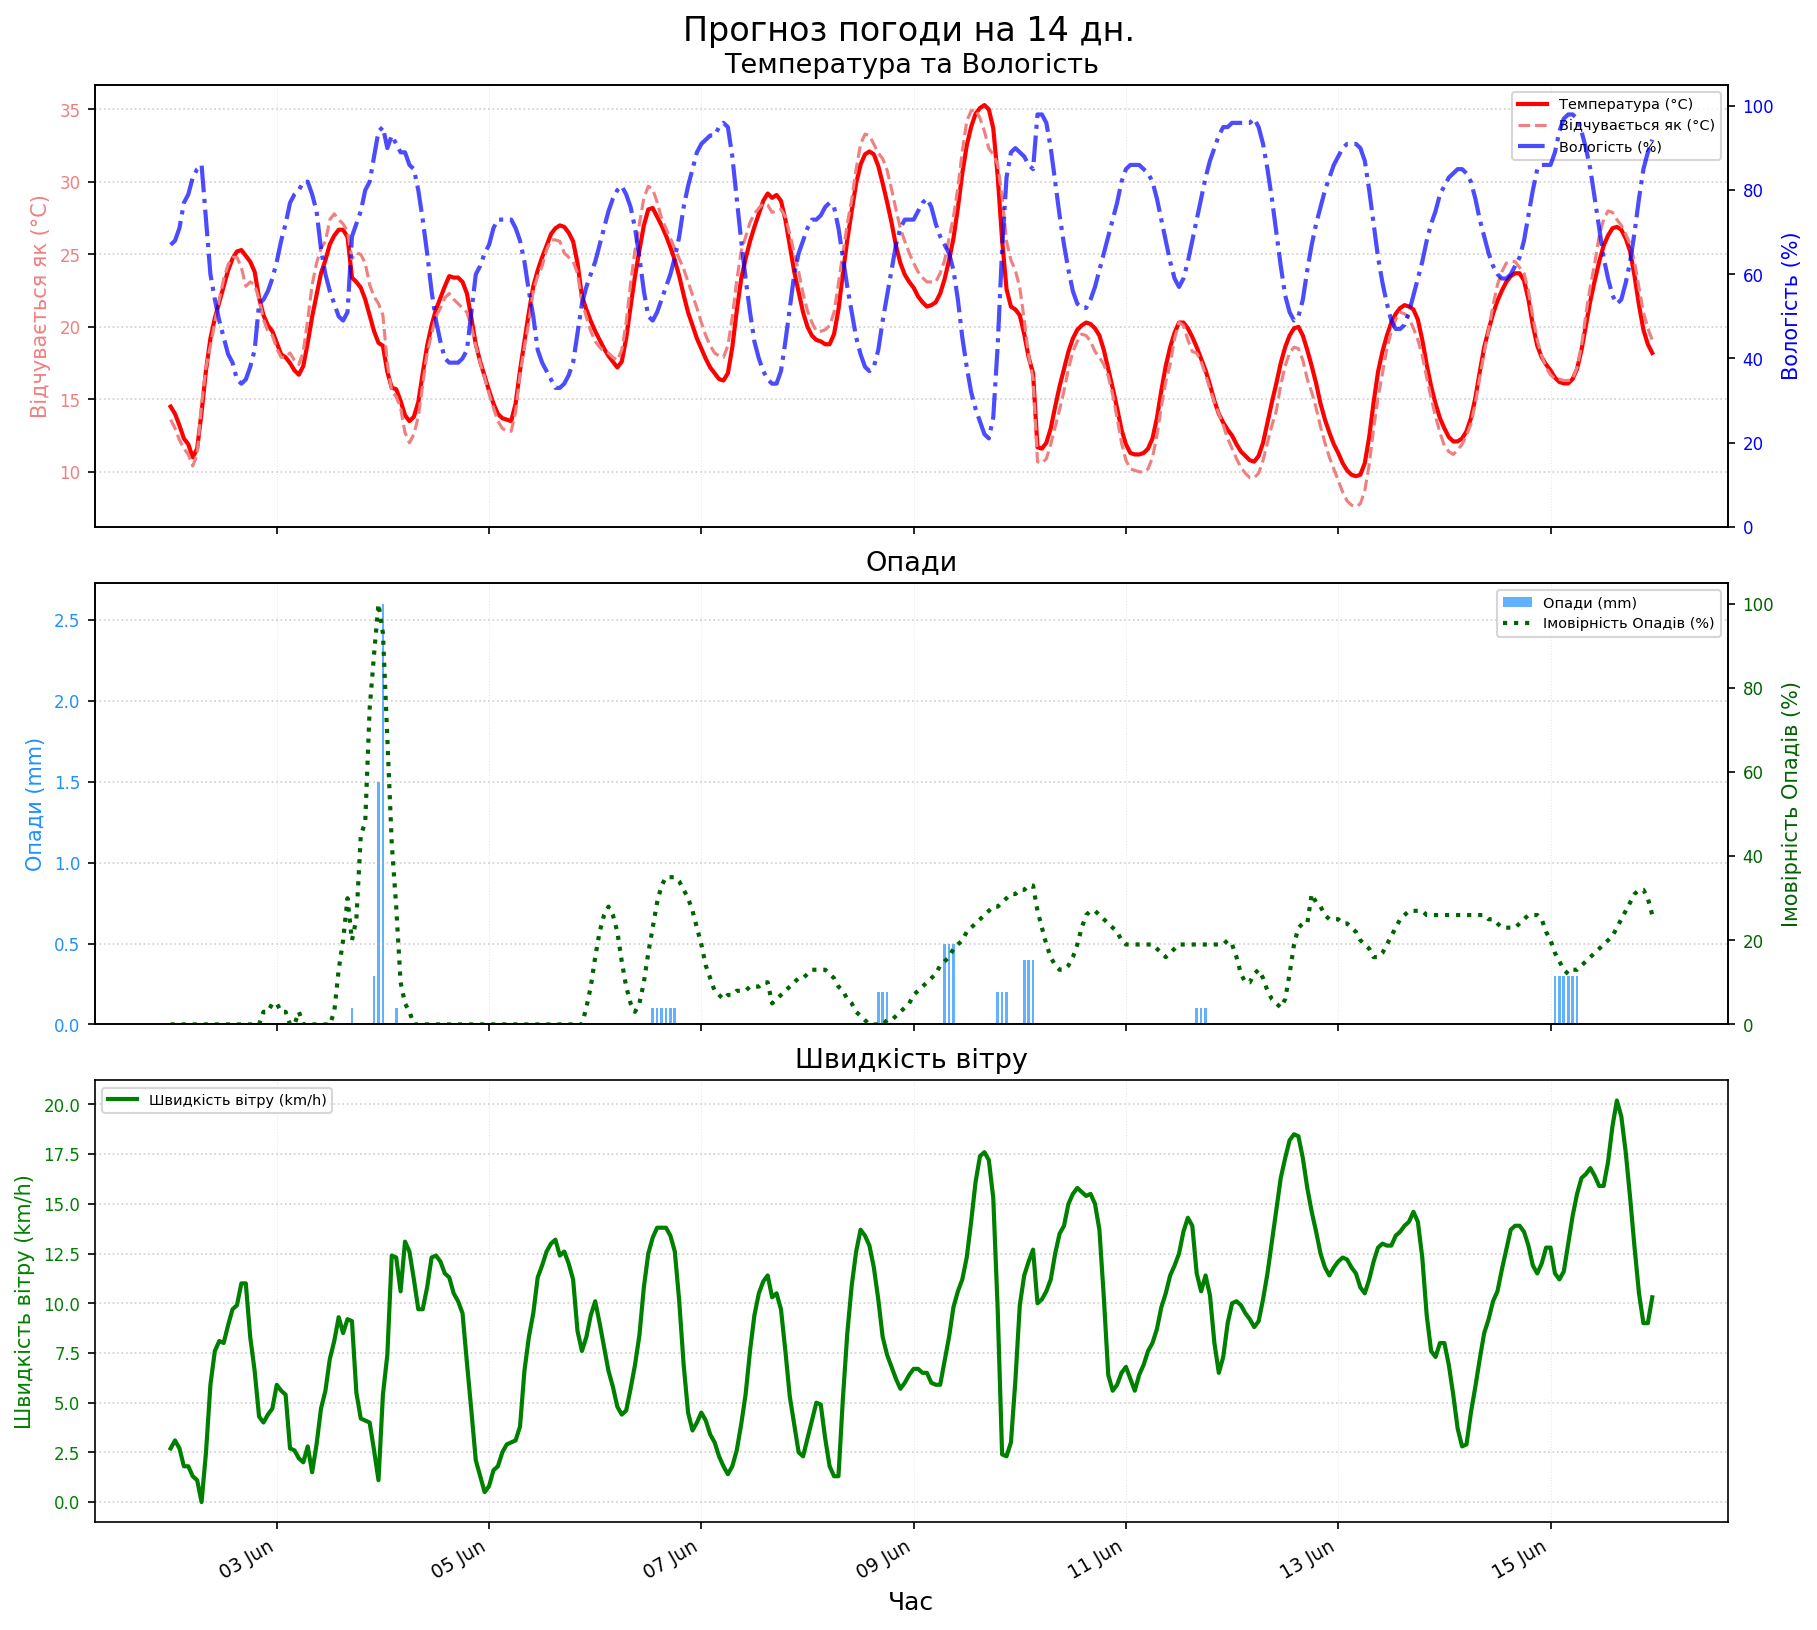

The table this chart was drawn from, first rows:
time, temperature_2m, relative_humidity_2m, apparent_temperature, precipitation_probability, precipitation, wind_speed_10m, wind_direction_10m
2025-06-02 00:00:00, 14.50, 67, 13.60, 0, 0.00, 2.70, 293
2025-06-02 01:00:00, 14.00, 68, 13.00, 0, 0.00, 3.10, 291
2025-06-02 02:00:00, 13.20, 71, 12.20, 0, 0.00, 2.70, 293
2025-06-02 03:00:00, 12.30, 77, 11.60, 0, 0.00, 1.80, 349
2025-06-02 04:00:00, 11.90, 79, 11.20, 0, 0.00, 1.80, 11
2025-06-02 05:00:00, 11.00, 83, 10.40, 0, 0.00, 1.30, 304
2025-06-02 06:00:00, 11.60, 85, 11.20, 0, 0.00, 1.10, 360
2025-06-02 07:00:00, 14.10, 86, 14.70, 0, 0.00, 0.00, 270
2025-06-02 08:00:00, 17.00, 73, 17.20, 0, 0.00, 2.50, 172
2025-06-02 09:00:00, 19.20, 60, 18.70, 0, 0.00, 5.90, 191
2025-06-02 10:00:00, 20.60, 54, 20.30, 0, 0.00, 7.60, 225
2025-06-02 11:00:00, 21.70, 49, 21.90, 0, 0.00, 8.10, 238
2025-06-02 12:00:00, 22.80, 45, 23.30, 0, 0.00, 8.00, 252
2025-06-02 13:00:00, 23.90, 41, 24.30, 0, 0.00, 8.90, 249
2025-06-02 14:00:00, 24.70, 39, 24.80, 0, 0.00, 9.70, 243
2025-06-02 15:00:00, 25.20, 35, 24.80, 0, 0.00, 9.90, 237
2025-06-02 16:00:00, 25.30, 34, 24.10, 0, 0.00, 11.00, 238
2025-06-02 17:00:00, 24.90, 35, 22.80, 0, 0.00, 11.00, 238
2025-06-02 18:00:00, 24.50, 38, 23.10, 0, 0.00, 8.30, 236
2025-06-02 19:00:00, 23.80, 42, 22.90, 0, 0.00, 6.60, 225
2025-06-02 20:00:00, 22.00, 53, 21.90, 0, 0.00, 4.30, 204
2025-06-02 21:00:00, 20.80, 54, 20.50, 3, 0.00, 4.00, 190
2025-06-02 22:00:00, 20.10, 56, 19.70, 3, 0.00, 4.40, 189
2025-06-02 23:00:00, 19.70, 59, 19.40, 5, 0.00, 4.70, 171
2025-06-03 00:00:00, 18.90, 63, 18.50, 5, 0.00, 5.90, 191
2025-06-03 01:00:00, 18.10, 68, 17.90, 3, 0.00, 5.60, 207
2025-06-03 02:00:00, 17.90, 72, 17.90, 3, 0.00, 5.40, 233
2025-06-03 03:00:00, 17.50, 77, 18.20, 0, 0.00, 2.70, 247
2025-06-03 04:00:00, 17.00, 79, 17.70, 0, 0.00, 2.60, 236
2025-06-03 05:00:00, 16.70, 80, 17.40, 3, 0.00, 2.20, 279
2025-06-03 06:00:00, 17.30, 82, 18.30, 0, 0.00, 2.00, 315
2025-06-03 07:00:00, 18.90, 82, 20.50, 0, 0.00, 2.80, 310
2025-06-03 08:00:00, 20.70, 79, 22.90, 0, 0.00, 1.50, 284
2025-06-03 09:00:00, 22.20, 75, 24.40, 0, 0.00, 2.90, 270
2025-06-03 10:00:00, 23.70, 66, 25.40, 0, 0.00, 4.70, 261
2025-06-03 11:00:00, 24.60, 60, 25.90, 0, 0.00, 5.60, 243
2025-06-03 12:00:00, 25.70, 56, 27.40, 0, 0.00, 7.20, 233
2025-06-03 13:00:00, 26.30, 53, 27.80, 3, 0.00, 8.10, 238
2025-06-03 14:00:00, 26.70, 50, 27.40, 13, 0.00, 9.30, 242
2025-06-03 15:00:00, 26.70, 49, 27.10, 20, 0.00, 8.50, 242
2025-06-03 16:00:00, 26.20, 51, 26.60, 30, 0.00, 9.20, 244
2025-06-03 17:00:00, 23.40, 69, 24.70, 20, 0.10, 9.10, 9
2025-06-03 18:00:00, 23.10, 72, 25.10, 25, 0.00, 5.50, 67
2025-06-03 19:00:00, 22.70, 75, 25.00, 45, 0.00, 4.20, 121
2025-06-03 20:00:00, 21.90, 80, 24.40, 48, 0.00, 4.10, 105
2025-06-03 21:00:00, 20.80, 82, 22.90, 75, 0.00, 4.00, 117
2025-06-03 22:00:00, 19.70, 88, 22.10, 88, 0.30, 2.60, 326
2025-06-03 23:00:00, 18.90, 94, 21.60, 100, 1.50, 1.10, 360
2025-06-04 00:00:00, 18.70, 95, 20.80, 93, 2.60, 5.40, 250
2025-06-04 01:00:00, 16.90, 90, 17.50, 68, 0.00, 7.40, 331
2025-06-04 02:00:00, 15.80, 93, 15.50, 43, 0.00, 12.40, 343
2025-06-04 03:00:00, 15.70, 91, 15.20, 28, 0.10, 12.30, 339
2025-06-04 04:00:00, 14.90, 89, 14.40, 10, 0.00, 10.60, 342
2025-06-04 05:00:00, 13.90, 89, 12.70, 5, 0.00, 13.10, 339
2025-06-04 06:00:00, 13.50, 86, 12.00, 3, 0.00, 12.60, 336
2025-06-04 07:00:00, 13.80, 85, 12.60, 0, 0.00, 11.20, 339
2025-06-04 08:00:00, 14.80, 80, 13.80, 0, 0.00, 9.70, 333
2025-06-04 09:00:00, 16.80, 73, 16.00, 0, 0.00, 9.70, 333
2025-06-04 10:00:00, 18.70, 65, 18.20, 0, 0.00, 10.80, 339
2025-06-04 11:00:00, 20.10, 56, 19.50, 0, 0.00, 12.30, 345
... 276 more rows
